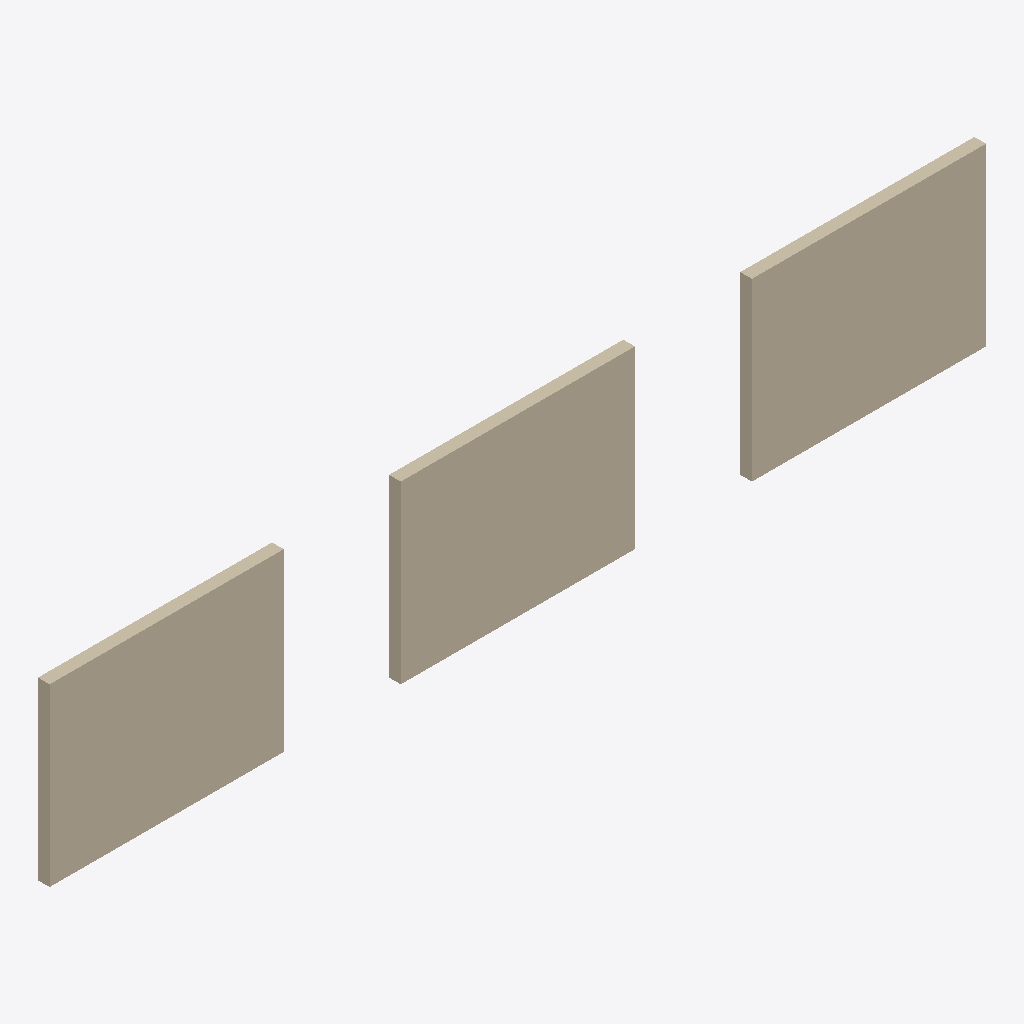
Isometric view of an IFC building model (IFC-SPF (STEP), schema IFC4, length unit metre), seen from the south-west, elements coloured by IFC class: 3 walls (beige).
Extent 16.0 m × 0.2 m × 3.0 m (x, y, z). Storeys (1): Level 1 at 0.00 m. Elements (3): 3 IfcWall.

HEADER;
FILE_DESCRIPTION(('ViewDefinition [CoordinationView]'),'2;1');
FILE_NAME('three-walls.ifc','2026-06-16T12:00:00',('AGR'),('AGR'),'IFC4','Claude','');
FILE_SCHEMA(('IFC4'));
ENDSEC;
DATA;
#15=IFCPROJECT('0YvctVUKr0kugbFTf53O9L',#5,'Three Walls',$,$,$,$,(#14),#9);
#17=IFCSITE('1YvctVUKr0kugbFTf53O9L',#5,'Site',$,$,#16,$,$,.ELEMENT.,$,$,$,$,$);
#19=IFCBUILDING('2YvctVUKr0kugbFTf53O9L',#5,'Building',$,$,#18,$,$,.ELEMENT.,$,$,$);
#21=IFCBUILDINGSTOREY('3YvctVUKr0kugbFTf53O9L',#5,'Level 1',$,$,#20,$,$,.ELEMENT.,0.0);
#35=IFCWALL('A1vctVUKr0kugbFTf53O9L',#5,'Wall A',$,$,#34,#31,$,.STANDARD.);
#43=IFCWALL('C3vctVUKr0kugbFTf53O9L',#5,'Wall C',$,$,#42,#31,$,.STANDARD.);
#39=IFCWALL('B2vctVUKr0kugbFTf53O9L',#5,'Wall B',$,$,#38,#31,$,.STANDARD.);
ENDSEC;
